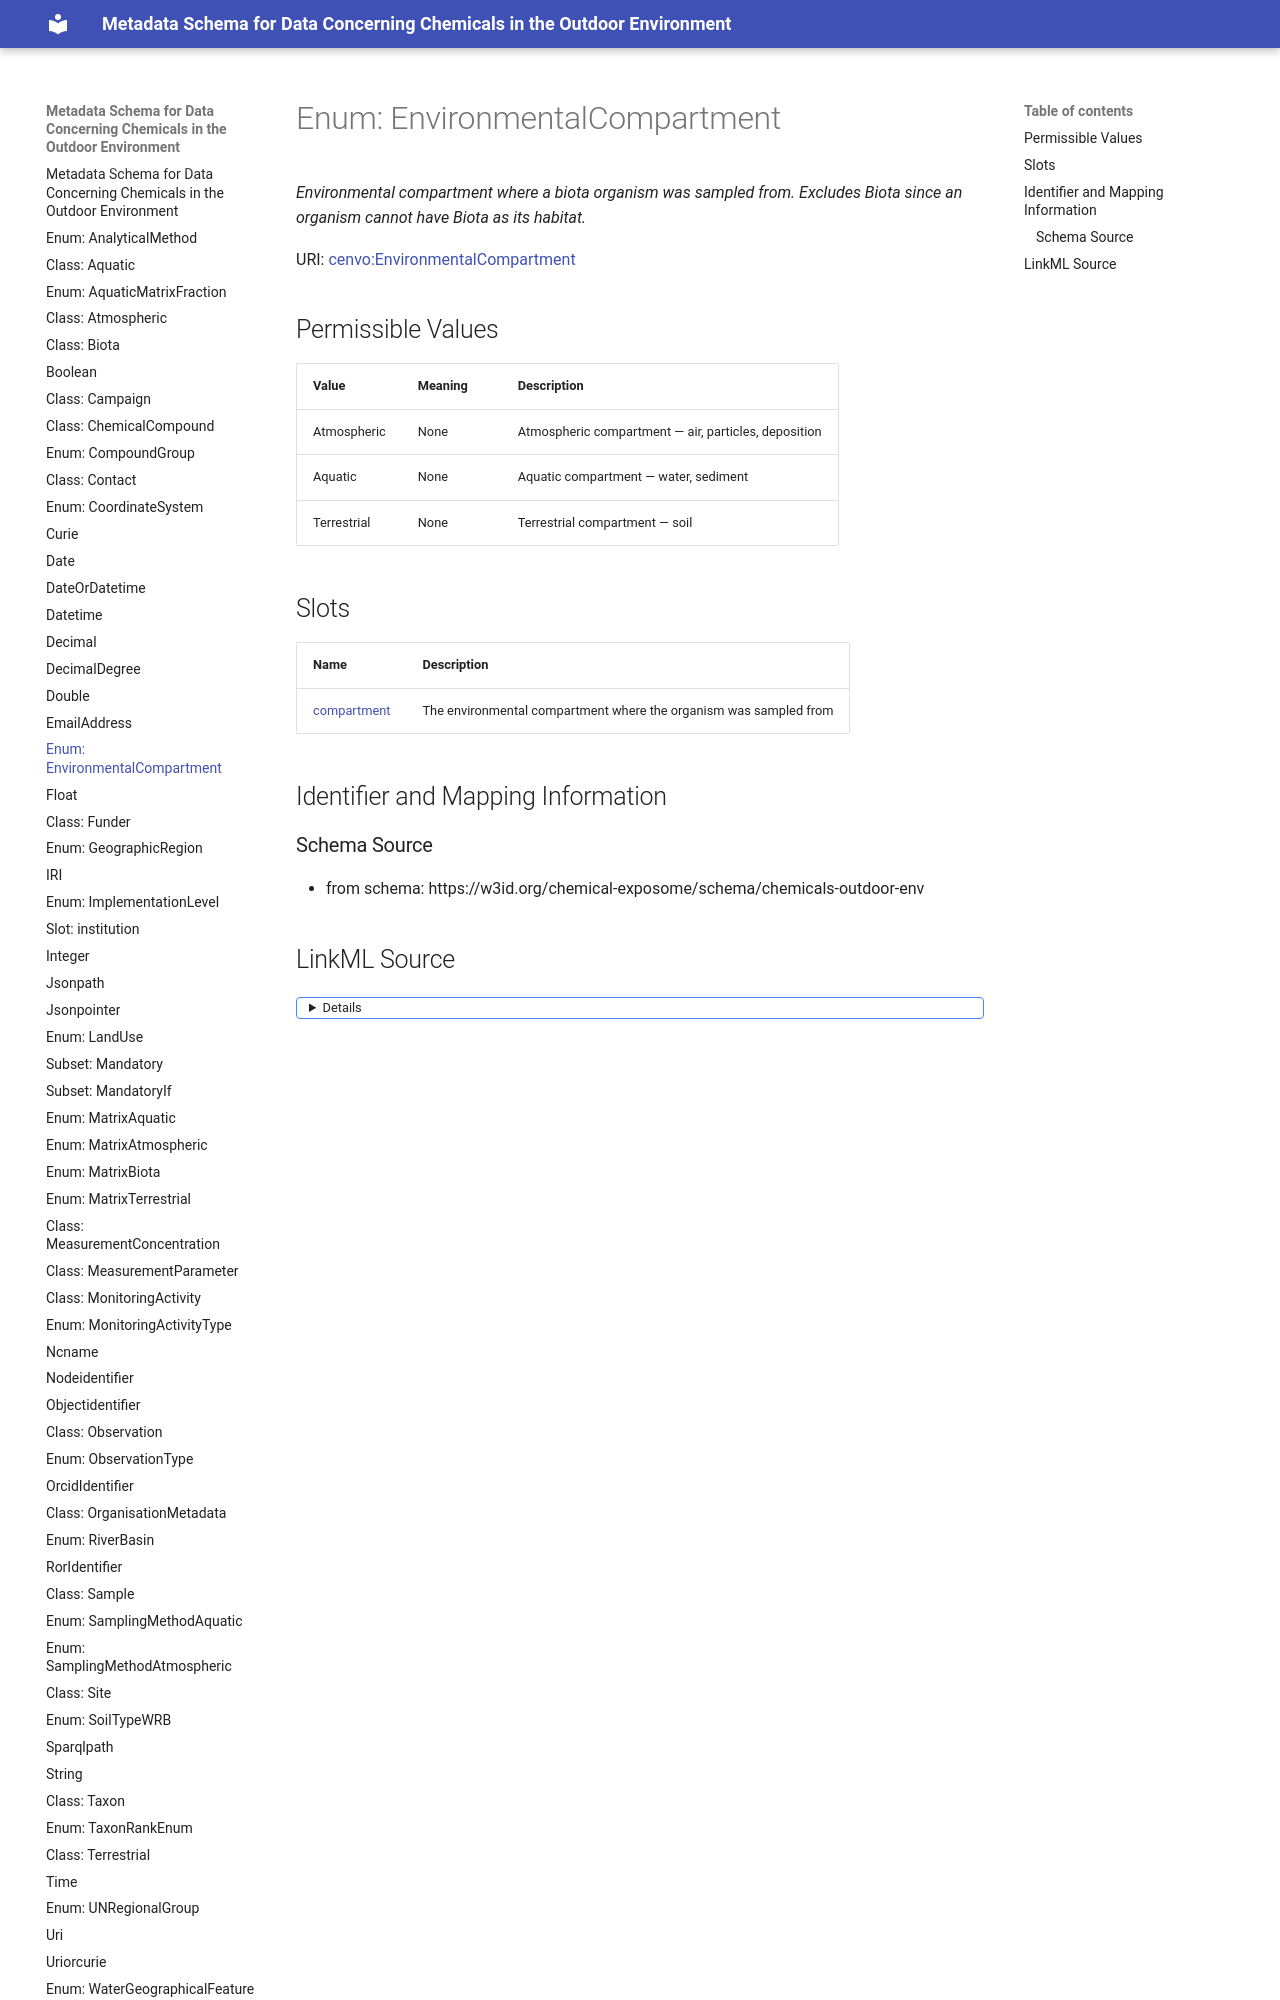

repository: eu-parc/schema_chemicalsOutdoorEnvironment · page: EnvironmentalCompartment/index.html · generator: mkdocs

---
search:
  boost: 2.0
---


# Enum: EnvironmentalCompartment 




_Environmental compartment where a biota organism was sampled from. Excludes Biota since an organism cannot have Biota as its habitat._



<div data-search-exclude markdown="1">

URI: [cenvo:EnvironmentalCompartment](https://w3id.org/chemical-exposome/terms/EnvironmentalCompartment)

## Permissible Values
| Value | Meaning | Description |
| --- | --- | --- |
| Atmospheric | None | Atmospheric compartment — air, particles, deposition |
| Aquatic | None | Aquatic compartment — water, sediment |
| Terrestrial | None | Terrestrial compartment — soil |
